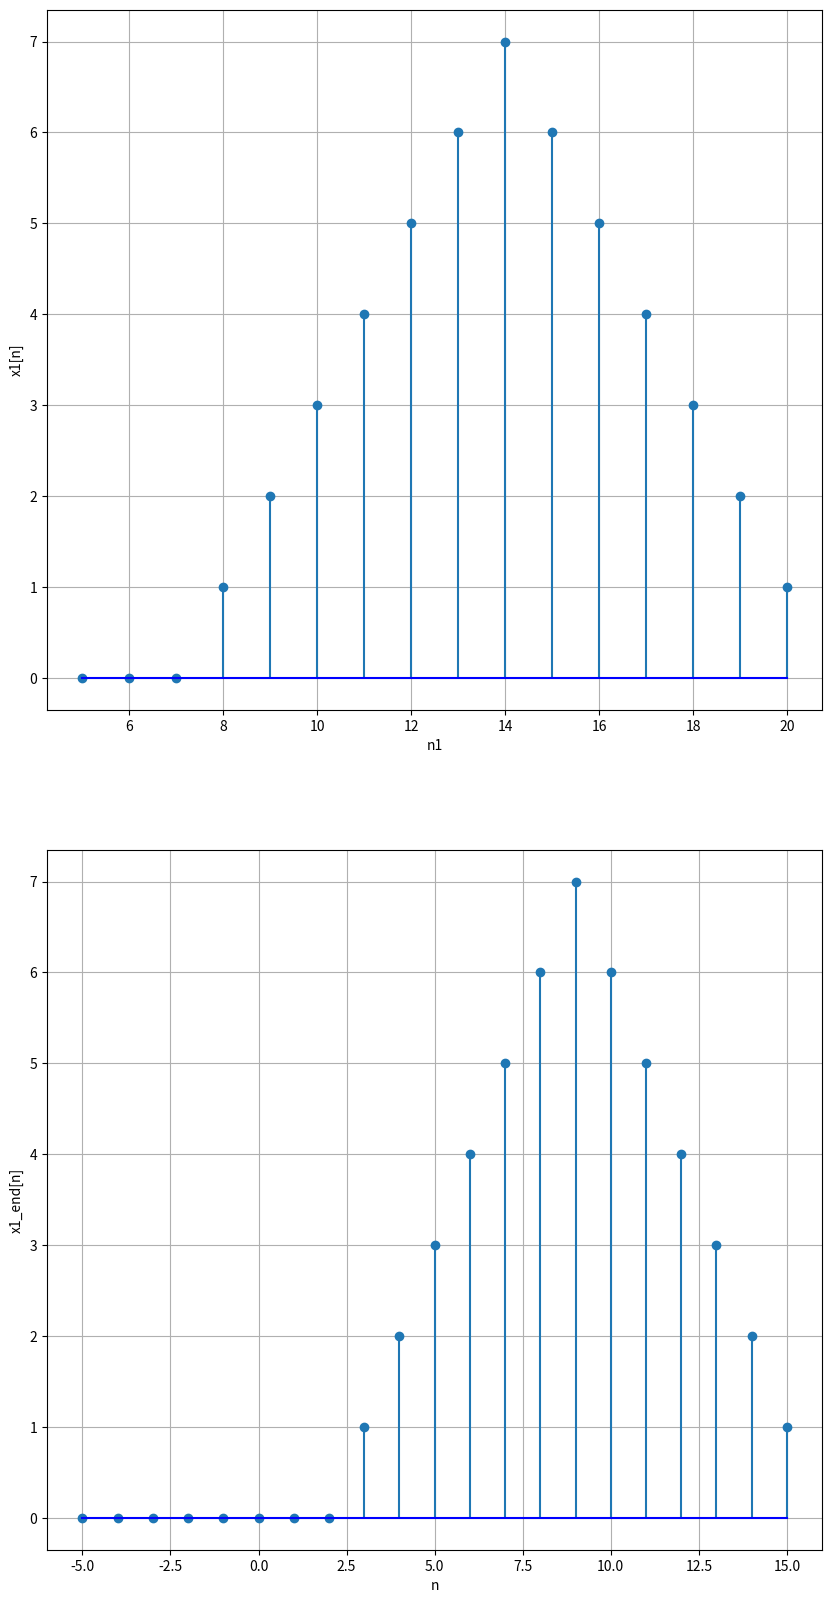
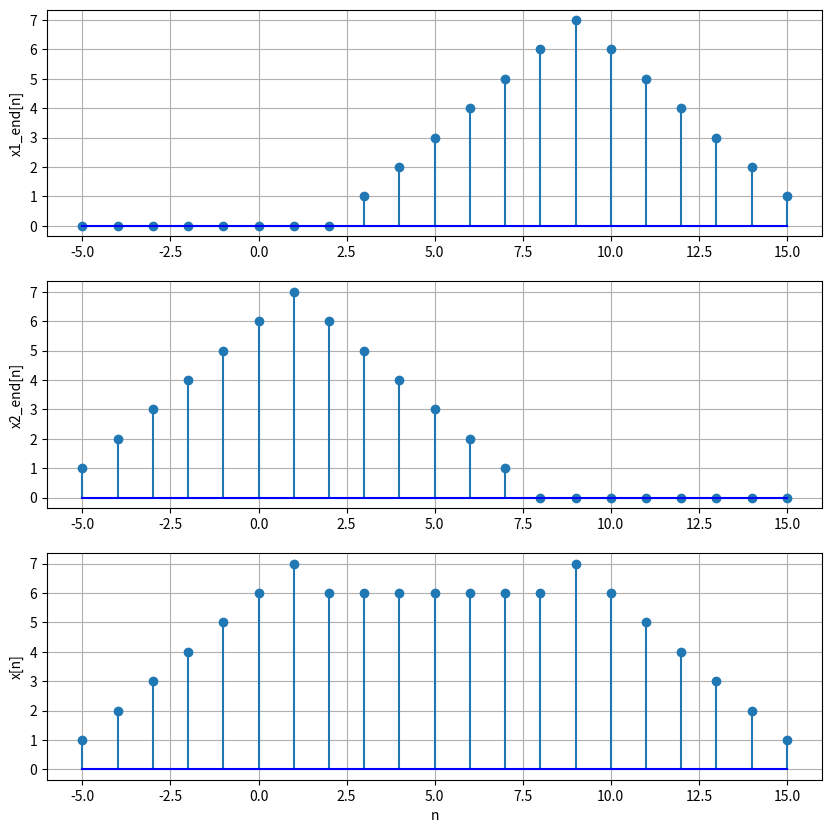

Here is the Python script that generated these plots, in order:
import numpy as np
import matplotlib.pyplot as plt

n1_start = 0
n1_end = 15
n2_start = -5
n2_end = 7

# Set the output range
n1 = np.arange(n1_start, n1_end+1)
x1 = np.array([0,0,0,1,2,3,4,5,6,7,6,5,4,3,2,1])
n2 = np.arange(n2_start, n2_end+1)
x2 = np.array([1,2,3,4,5,6,7,6,5,4,3,2,1])

n = np.arange(min(min(n1), min(n2)), max(max(n1), max(n2))+1)
print(f"n1: {n1}")
print(f"n2: {n2}")
print(f"n: {n}")

# Expand x1 and x2 to fit the range of the output
x1_end = np.zeros(len(n))
x2_end = np.zeros(len(n))

shift = abs(min(min(n1), min(n2)))

n1 = n1 + shift
n2 = n2 + shift

x1_end[int(min(n1)): int(max(n1)+1)] = x1
x2_end[int(min(n2)): int(max(n2)+1)] = x2

plt.figure(figsize = (10, 20))

plt.subplot(2,1,1); plt.stem(n1, x1, basefmt ="blue"); plt.grid()
plt.xlabel("n1"); plt.ylabel("x1[n]")

plt.subplot(2,1,2); plt.stem(n, x1_end, basefmt="blue"); plt.grid()
plt.xlabel("n"); plt.ylabel("x1_end[n]")

plt.show()

# Add two extended sequences & plot

x = x1_end + x2_end

plt.figure(figsize = (10, 10))

plt.subplot(3, 1, 1)
plt.stem(n, x1_end, basefmt="blue")
plt.grid()
plt.ylabel("x1_end[n]")

plt.subplot(3, 1, 2)
plt.stem(n, x2_end, basefmt="blue")
plt.grid()
plt.ylabel("x2_end[n]")

plt.subplot(3, 1, 3)
plt.stem(n, x, basefmt="blue")
plt.grid()
plt.xlabel("n")
plt.ylabel("x[n]")

plt.show()